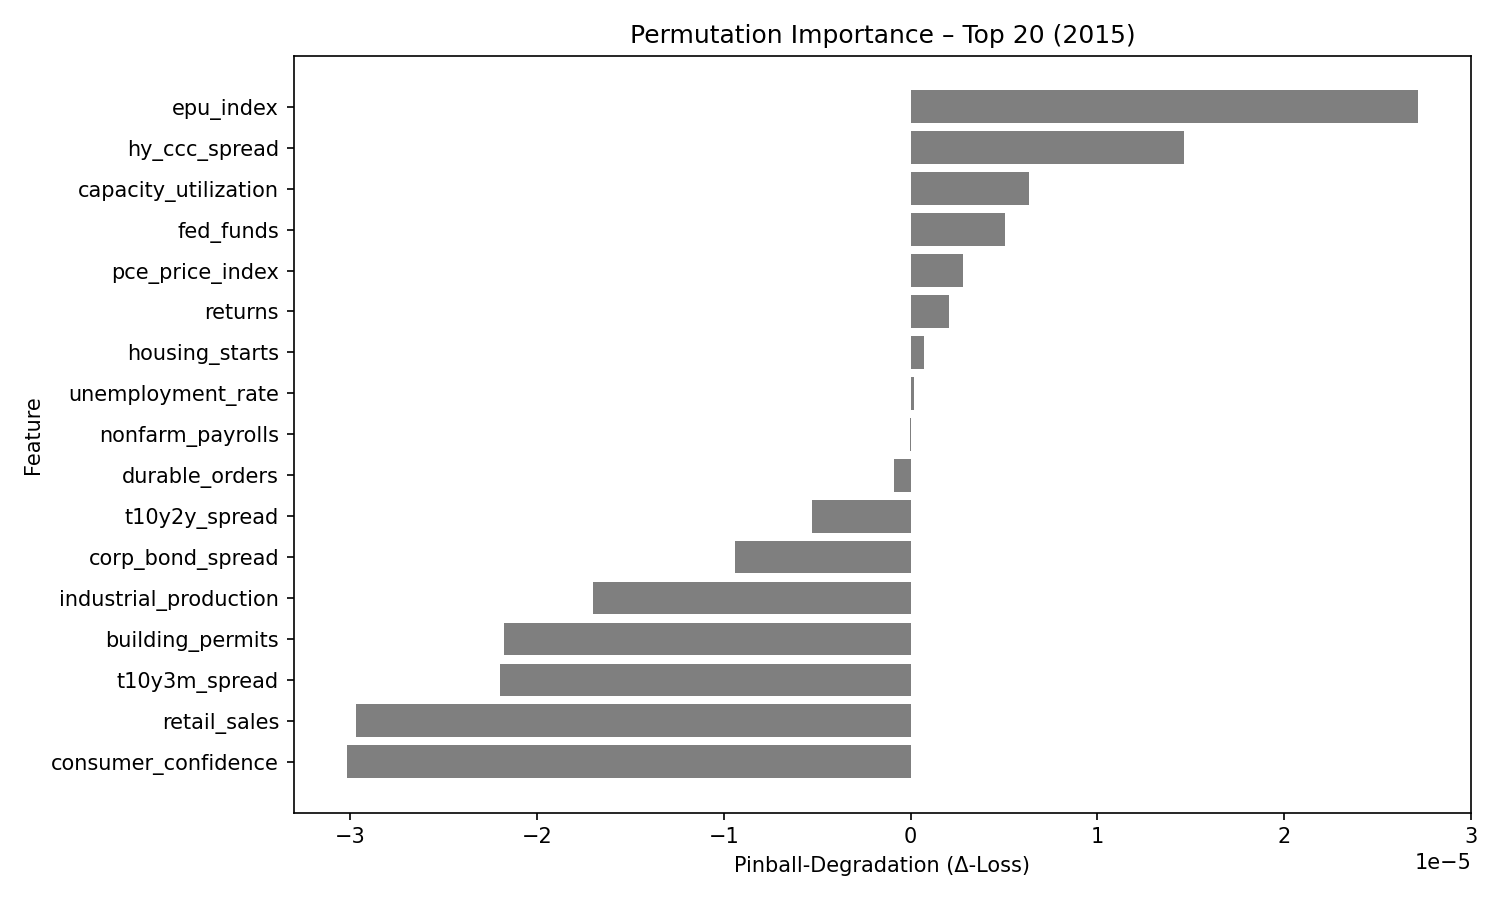

Values plotted in this chart, from the file beside it:
feature, pinball_degradation
epu_index, 2.7141534e-05
hy_ccc_spread, 1.4648307e-05
capacity_utilization, 6.336719e-06
fed_funds, 5.0612725e-06
pce_price_index, 2.7846545e-06
returns, 2.0521693e-06
housing_starts, 6.9569796e-07
unemployment_rate, 1.8812716e-07
nonfarm_payrolls, -5.8673322e-08
durable_orders, -9.057112e-07
t10y2y_spread, -5.2964315e-06
corp_bond_spread, -9.4221905e-06
industrial_production, -1.6999431e-05
building_permits, -2.1779444e-05
t10y3m_spread, -2.1992251e-05
retail_sales, -2.968032e-05
consumer_confidence, -3.017066e-05
